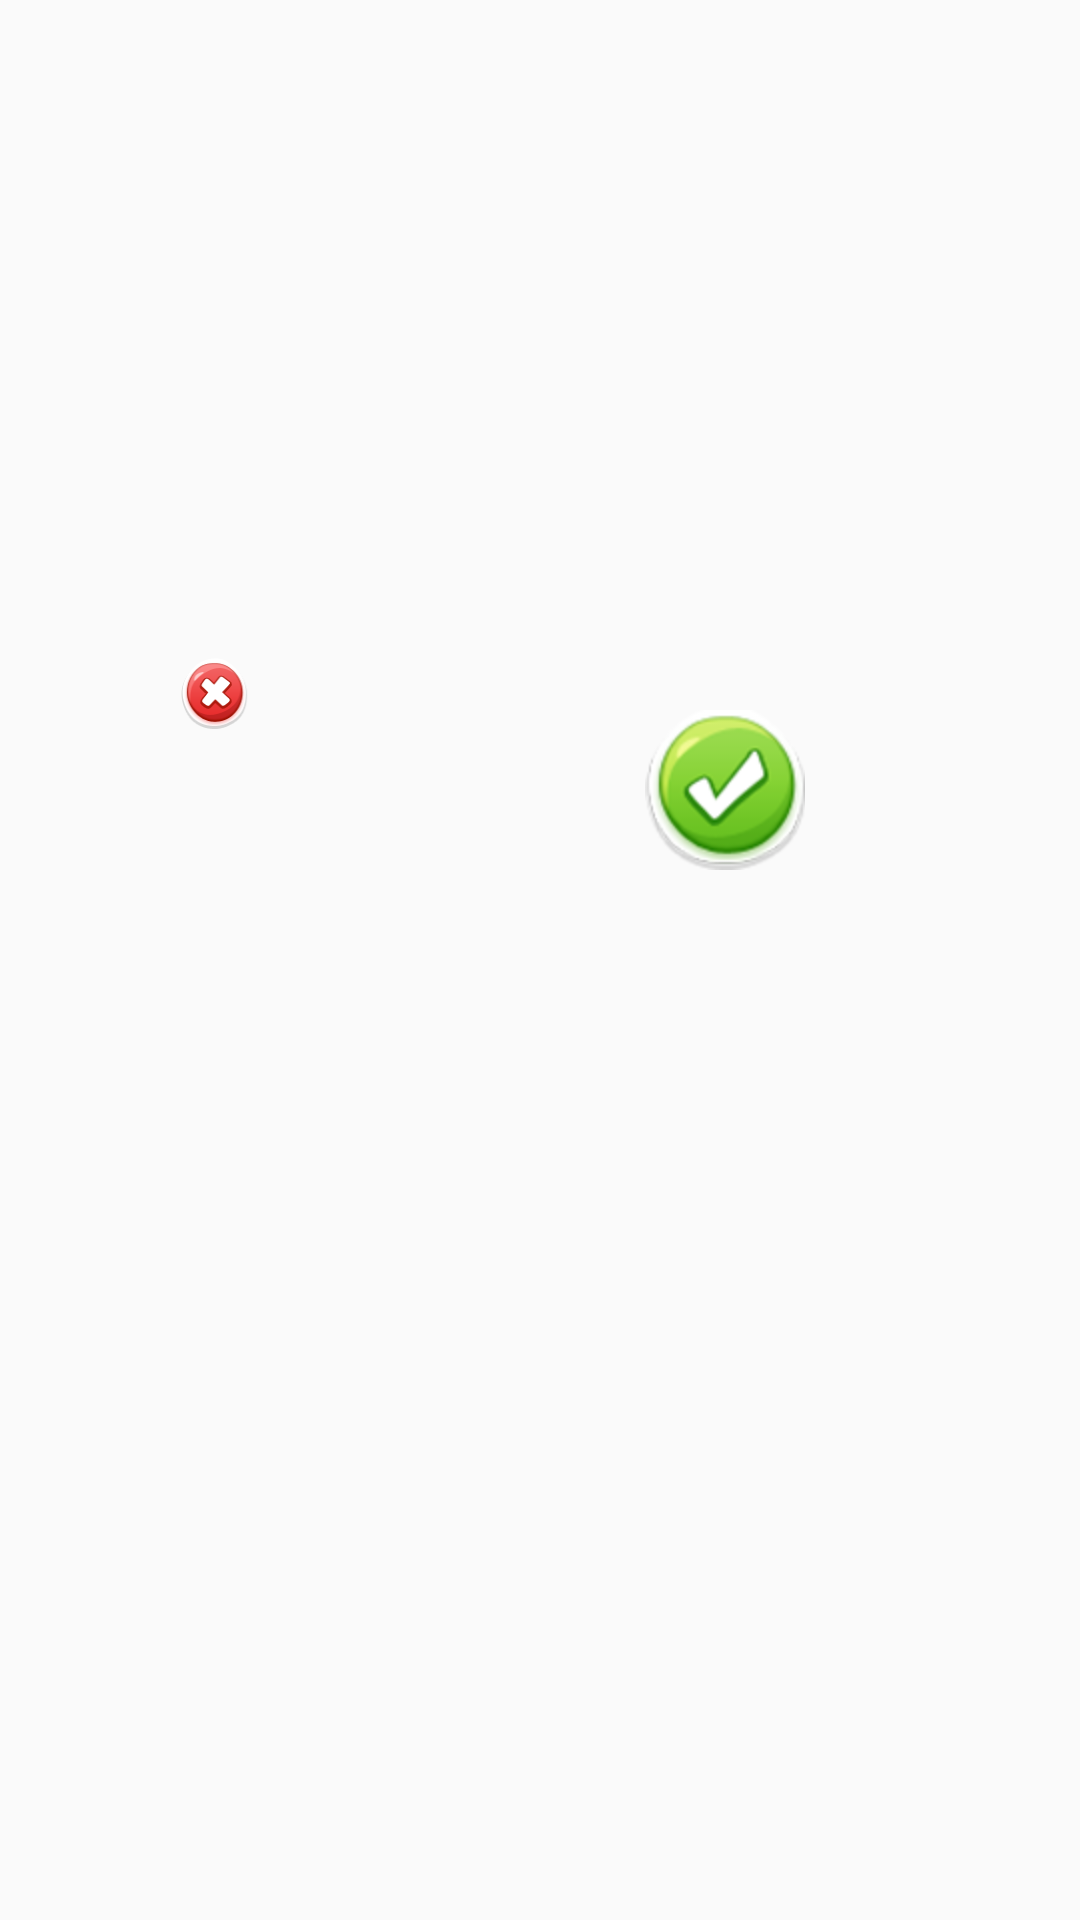

Reconstruct the res/layout file that produces this screen, plus the resources it refers to.
<!-- AndroidManifest.xml: application theme AppTheme -->
<!-- res/layout/myalertdialog.xml -->
<?xml version="1.0" encoding="utf-8"?>

<RelativeLayout xmlns:android="http://schemas.android.com/apk/res/android"
    android:layout_width="wrap_content"
    android:layout_height="wrap_content" >

    <ImageView android:id="@+id/exitGameBackground"
    android:layout_centerInParent="true" 
    android:layout_height="wrap_content"
    android:layout_width="wrap_content" 
    android:src="@drawable/alertdialog" />
    
    
    <ImageButton
        android:id="@+id/btn_ok"
        android:layout_width="wrap_content"
        android:layout_height="wrap_content"
        android:layout_alignBottom="@+id/exitGameBackground"
        android:layout_alignLeft="@+id/exitGameBackground"
        android:layout_marginBottom="30dp"
        android:layout_marginLeft="35dp"
        android:background="@drawable/okbtn" />

    <ImageButton
        android:id="@+id/btn_cancel"
        android:layout_width="wrap_content"
        android:layout_height="wrap_content"
        android:layout_alignBottom="@+id/exitGameBackground"
        android:layout_alignRight="@+id/exitGameBackground"
        android:layout_marginBottom="30dp"
        android:layout_marginRight="35dp"
        android:background="@drawable/canclebtn" />

    

</RelativeLayout>
<!-- resources referenced by this layout -->
<resources>
  <!-- drawable canclebtn: png bitmap (drawable-hdpi, 12766 bytes) -->
  <!-- drawable okbtn: png bitmap (drawable-hdpi, 12719 bytes) -->
  <style name="AppTheme" parent="AppBaseTheme">
          
      </style>
  <style name="AppBaseTheme" parent="Theme.AppCompat.Light">
          
      </style>
</resources>
